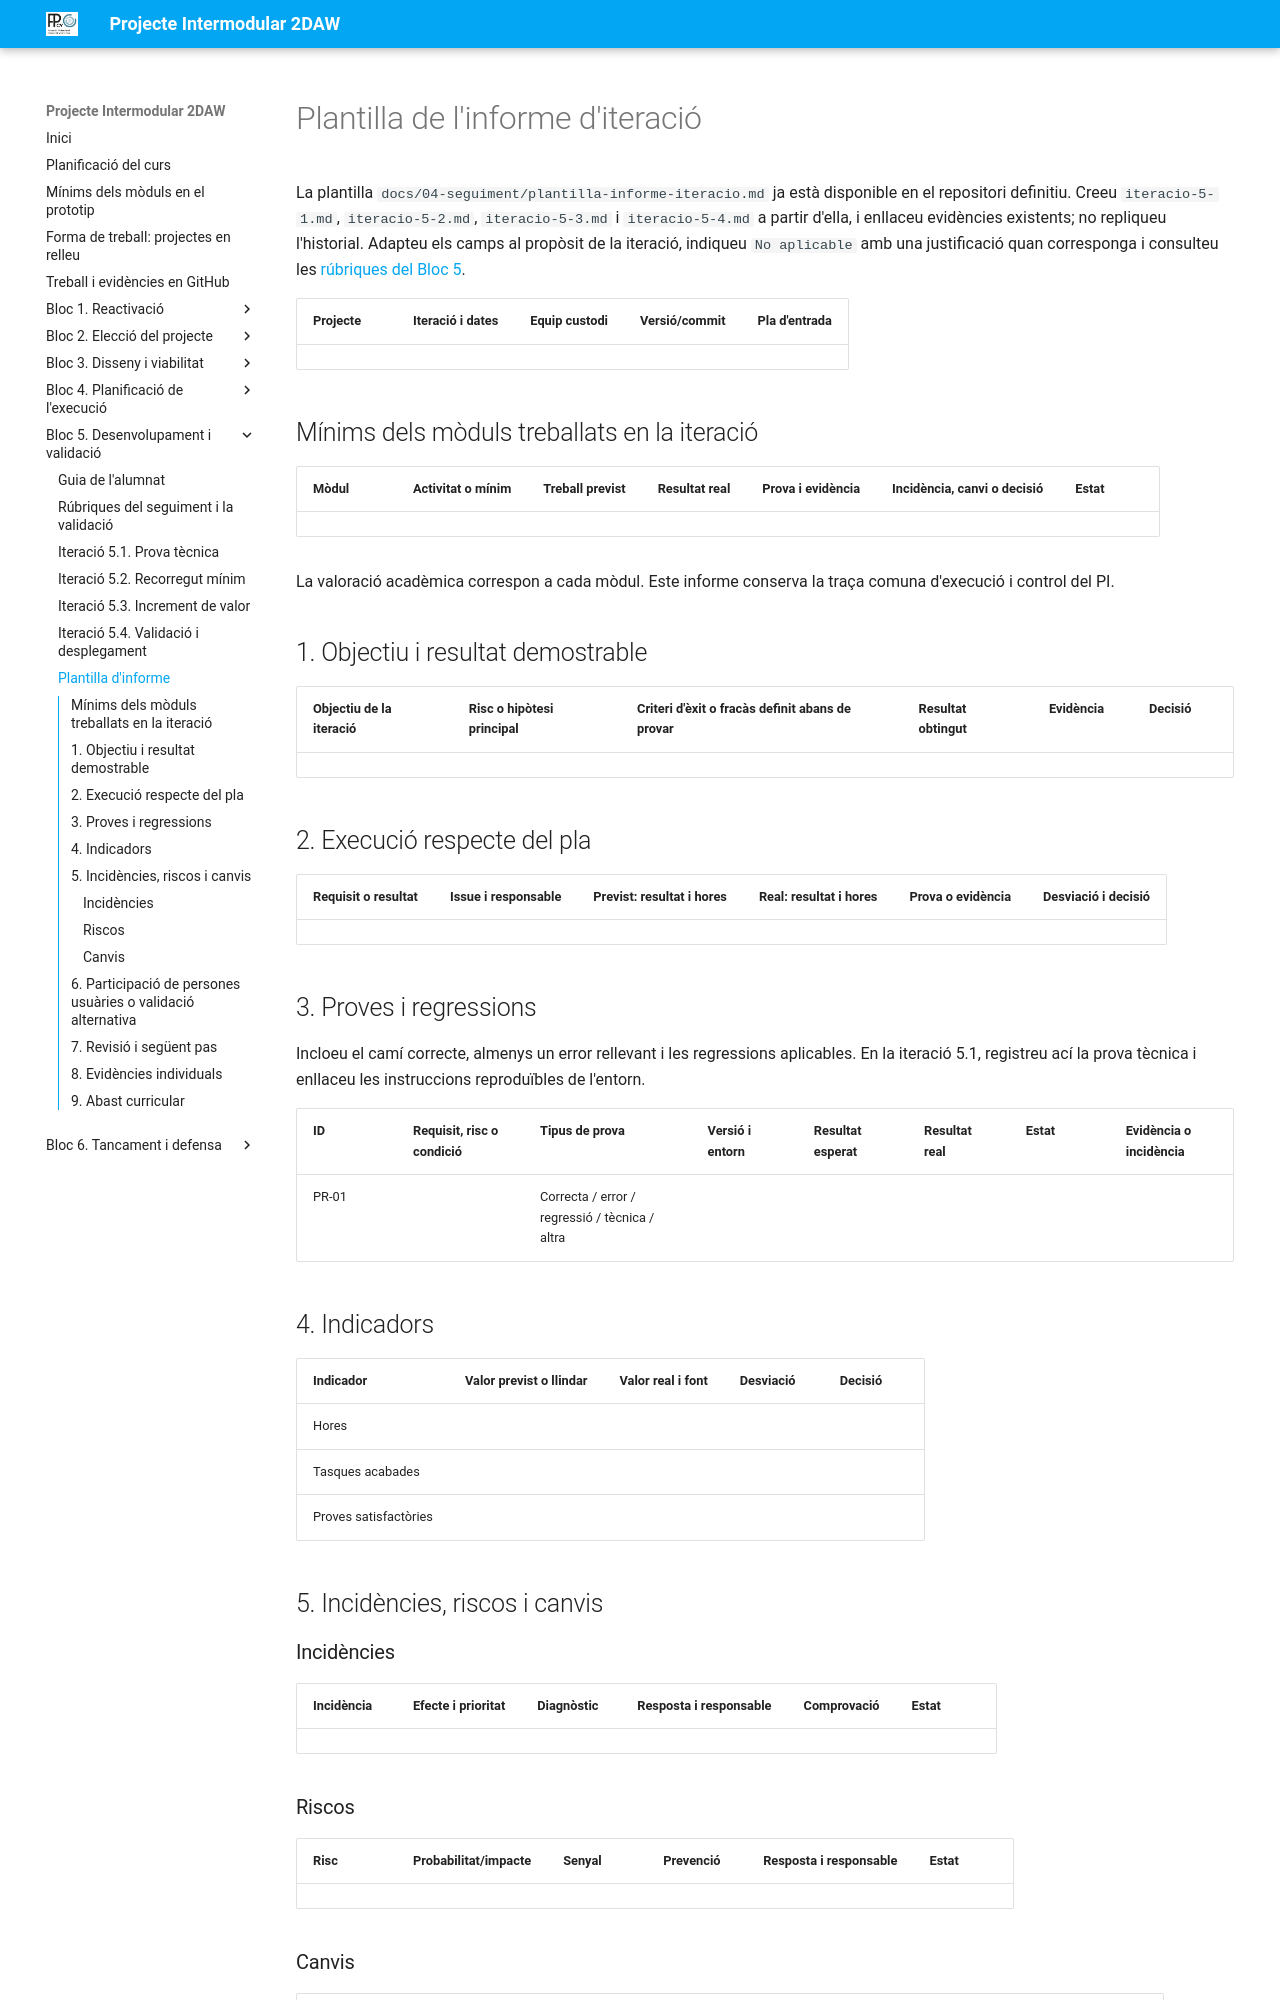

repository: cipfpbatoi/pi2627 · page: bloc5-informe-iteracio.html · generator: mkdocs

# Plantilla de l'informe d'iteració

La plantilla `docs/04-seguiment/plantilla-informe-iteracio.md` ja està disponible en el repositori definitiu. Creeu `iteracio-5-1.md`, `iteracio-5-2.md`, `iteracio-5-3.md` i `iteracio-5-4.md` a partir d'ella, i enllaceu evidències existents; no repliqueu l'historial. Adapteu els camps al propòsit de la iteració, indiqueu `No aplicable` amb una justificació quan corresponga i consulteu les [rúbriques del Bloc 5](bloc5-rubriques.md).

| Projecte | Iteració i dates | Equip custodi | Versió/commit | Pla d'entrada |
| --- | --- | --- | --- | --- |
|  |  |  |  |  |

## Mínims dels mòduls treballats en la iteració

| Mòdul | Activitat o mínim | Treball previst | Resultat real | Prova i evidència | Incidència, canvi o decisió | Estat |
| --- | --- | --- | --- | --- | --- | --- |
|  |  |  |  |  |  |  |

La valoració acadèmica correspon a cada mòdul. Este informe conserva la traça comuna d'execució i control del PI.

## 1. Objectiu i resultat demostrable

| Objectiu de la iteració | Risc o hipòtesi principal | Criteri d'èxit o fracàs definit abans de provar | Resultat obtingut | Evidència | Decisió |
| --- | --- | --- | --- | --- | --- |
|  |  |  |  |  |  |

## 2. Execució respecte del pla

| Requisit o resultat | Issue i responsable | Previst: resultat i hores | Real: resultat i hores | Prova o evidència | Desviació i decisió |
| --- | --- | --- | --- | --- | --- |
|  |  |  |  |  |  |

## 3. Proves i regressions

Incloeu el camí correcte, almenys un error rellevant i les regressions aplicables. En la iteració 5.1, registreu ací la prova tècnica i enllaceu les instruccions reproduïbles de l'entorn.

| ID | Requisit, risc o condició | Tipus de prova | Versió i entorn | Resultat esperat | Resultat real | Estat | Evidència o incidència |
| --- | --- | --- | --- | --- | --- | --- | --- |
| PR-01 |  | Correcta / error / regressió / tècnica / altra |  |  |  |  |  |

## 4. Indicadors

| Indicador | Valor previst o llindar | Valor real i font | Desviació | Decisió |
| --- | --- | --- | --- | --- |
| Hores |  |  |  |  |
| Tasques acabades |  |  |  |  |
| Proves satisfactòries |  |  |  |  |

## 5. Incidències, riscos i canvis

### Incidències

| Incidència | Efecte i prioritat | Diagnòstic | Resposta i responsable | Comprovació | Estat |
| --- | --- | --- | --- | --- | --- |
|  |  |  |  |  |  |

### Riscos

| Risc | Probabilitat/impacte | Senyal | Prevenció | Resposta i responsable | Estat |
| --- | --- | --- | --- | --- | --- |
|  |  |  |  |  |  |
